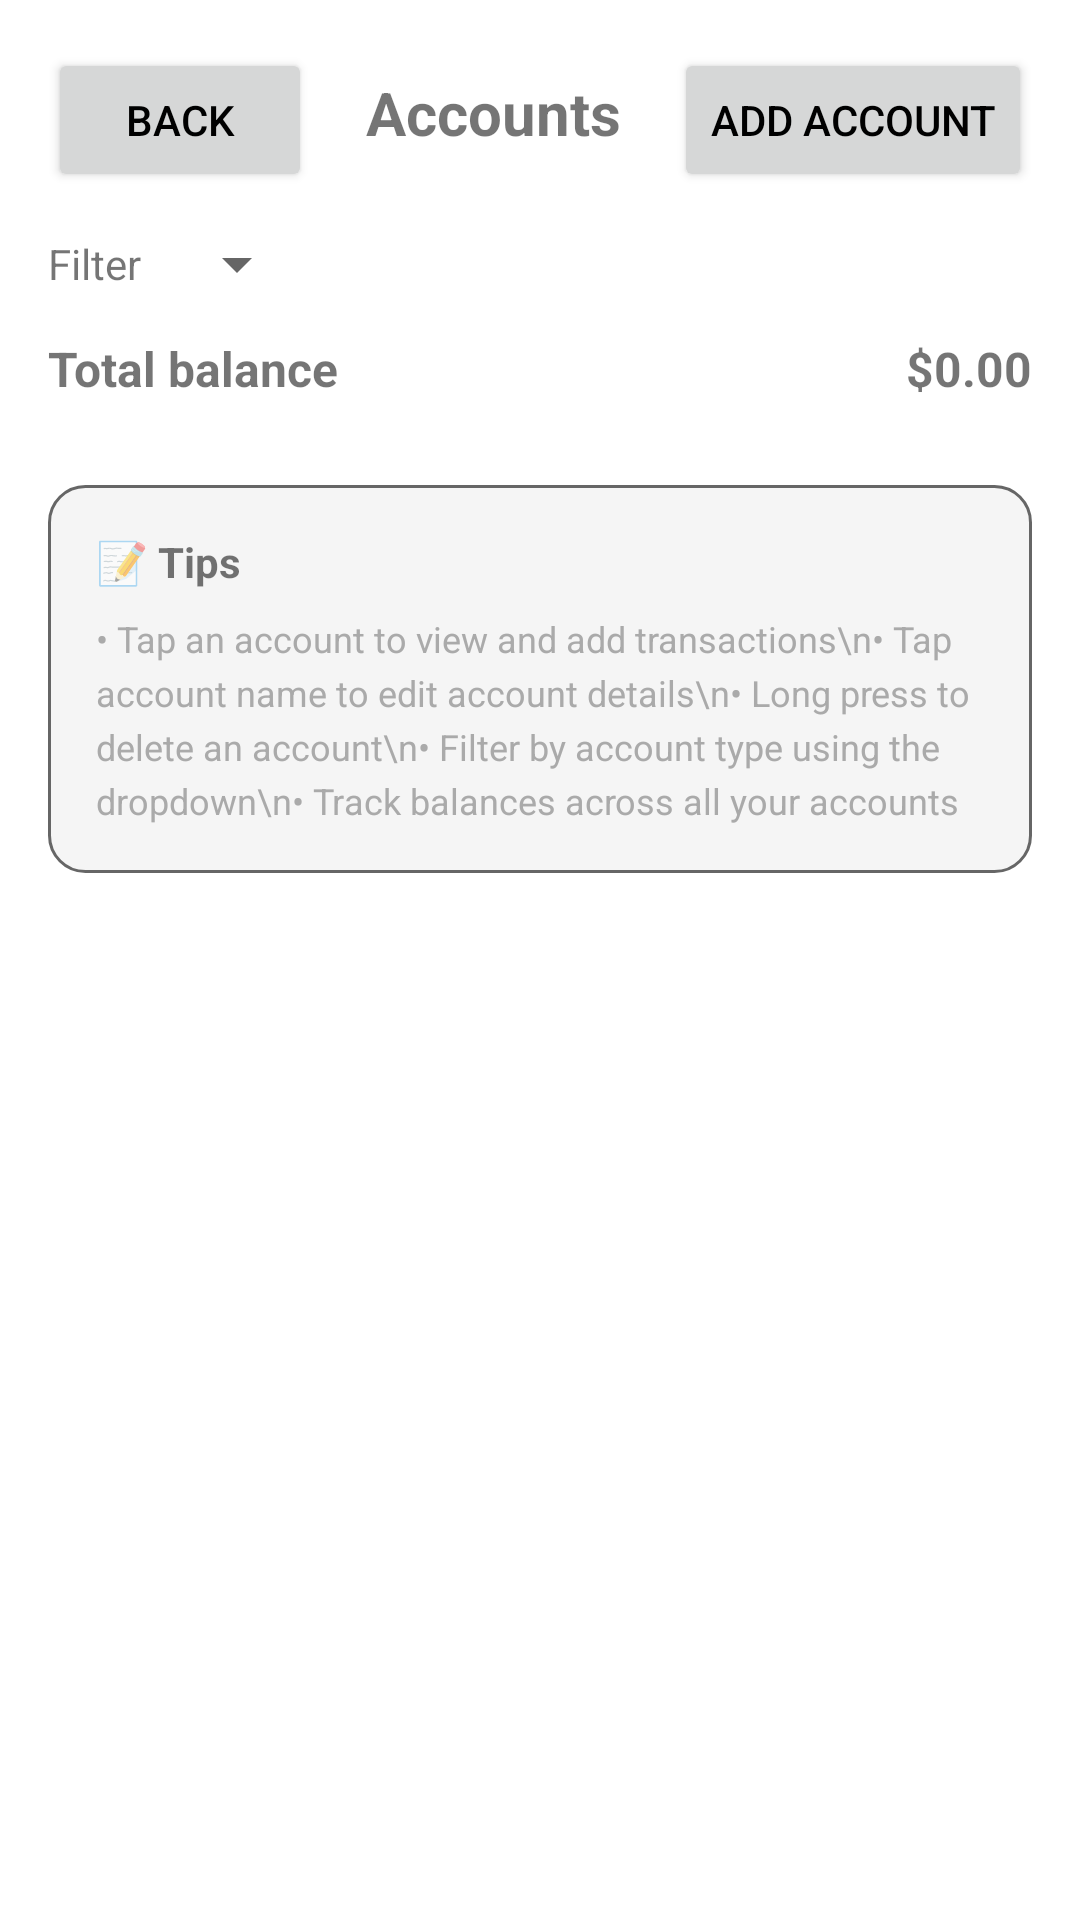

Layout XML and referenced resources for this Android screen:
<!-- AndroidManifest.xml: activity theme Theme.Cashwind -->
<!-- res/layout/activity_accounts.xml -->
<?xml version="1.0" encoding="utf-8"?>
<ScrollView xmlns:android="http://schemas.android.com/apk/res/android"
    android:layout_width="match_parent"
    android:layout_height="match_parent"
    android:padding="16dp">

    <LinearLayout
        android:layout_width="match_parent"
        android:layout_height="wrap_content"
        android:orientation="vertical">

    <LinearLayout
        android:layout_width="match_parent"
        android:layout_height="wrap_content"
        android:orientation="horizontal">

        <Button
            android:id="@+id/backButton"
            android:layout_width="wrap_content"
            android:layout_height="wrap_content"
            android:text="Back" />

        <TextView
            android:layout_width="0dp"
            android:layout_height="wrap_content"
            android:layout_weight="1"
            android:gravity="center"
            android:text="Accounts"
            android:textSize="20sp"
            android:textStyle="bold" />

        <Button
            android:id="@+id/addAccountButton"
            android:layout_width="wrap_content"
            android:layout_height="wrap_content"
            android:text="Add Account" />
    </LinearLayout>

    <LinearLayout
        android:layout_width="match_parent"
        android:layout_height="wrap_content"
        android:orientation="horizontal"
        android:layout_marginTop="12dp"
        android:gravity="center_vertical">

        <TextView
            android:layout_width="wrap_content"
            android:layout_height="wrap_content"
            android:text="Filter"
            android:layout_marginEnd="8dp" />

        <Spinner
            android:id="@+id/typeSpinner"
            android:layout_width="wrap_content"
            android:layout_height="wrap_content" />
    </LinearLayout>

    <LinearLayout
        android:layout_width="match_parent"
        android:layout_height="wrap_content"
        android:orientation="horizontal"
        android:layout_marginTop="12dp">

        <TextView
            android:layout_width="0dp"
            android:layout_height="wrap_content"
            android:layout_weight="1"
            android:text="Total balance"
            android:textSize="16sp"
            android:textStyle="bold" />

        <TextView
            android:id="@+id/totalBalance"
            android:layout_width="wrap_content"
            android:layout_height="wrap_content"
            android:text="$0.00"
            android:textSize="16sp"
            android:textStyle="bold" />
    </LinearLayout>

    <androidx.recyclerview.widget.RecyclerView
        android:id="@+id/accountsRecycler"
        android:layout_width="match_parent"
        android:layout_height="wrap_content"
        android:layout_marginTop="12dp" />

    <TextView
        android:id="@+id/emptyText"
        android:layout_width="match_parent"
        android:layout_height="wrap_content"
        android:gravity="center"
        android:text="No accounts yet. Tap + Add to create one."
        android:textSize="16sp"
        android:visibility="gone"
        android:layout_marginTop="8dp" />

    <LinearLayout
        android:layout_width="match_parent"
        android:layout_height="wrap_content"
        android:orientation="vertical"
        android:background="@drawable/card_background"
        android:padding="16dp"
        android:layout_marginTop="16dp">

        <TextView
            android:layout_width="wrap_content"
            android:layout_height="wrap_content"
            android:text="📝 Tips"
            android:textSize="14sp"
            android:textStyle="bold" />

        <TextView
            android:layout_width="wrap_content"
            android:layout_height="wrap_content"
            android:text="• Tap an account to view and add transactions\n• Tap account name to edit account details\n• Long press to delete an account\n• Filter by account type using the dropdown\n• Track balances across all your accounts"
            android:textSize="12sp"
            android:textColor="@android:color/darker_gray"
            android:layout_marginTop="8dp"
            android:lineSpacingExtra="4dp" />
    </LinearLayout>

    </LinearLayout>
</ScrollView>
<!-- resources referenced by this layout -->
<resources>
  <!-- drawable card_background (drawable) -->
  <?xml version="1.0" encoding="utf-8"?>
  <selector xmlns:android="http://schemas.android.com/apk/res/android">
      <item>
          <shape android:shape="rectangle">
              <solid android:color="?attr/colorSurface" />
              <corners android:radius="12dp" />
              <stroke
                  android:width="1dp"
                  android:color="?attr/colorTextSecondary" />
          </shape>
      </item>
  </selector>
  <style name="Theme.Cashwind" parent="Theme.MaterialComponents.DayNight.NoActionBar">
          <item name="colorPrimary">@color/primary_color</item>
          <item name="colorPrimaryDark">@color/primary_dark_color</item>
          <item name="colorAccent">@color/accent_color</item>
          <item name="android:windowBackground">@color/background_light</item>
          <item name="android:colorBackground">@color/background_light</item>
          <item name="android:textColorPrimary">@color/text_primary_light</item>
          <item name="android:textColorSecondary">@color/text_secondary_light</item>
          <item name="colorTextSecondary">@color/text_secondary_light</item>
          <item name="colorAccentText">@color/accent_color</item>
          <item name="colorDanger">@color/error_red</item>
          <item name="colorBackground">@color/background_light</item>
          <item name="colorSurface">@color/surface_light</item>
      </style>
  <color name="primary_color">#2E7D32</color>
  <color name="primary_dark_color">#1B5E20</color>
  <color name="accent_color">#F57C00</color>
  <color name="background_light">#FFFFFF</color>
  <color name="text_primary_light">#000000</color>
  <color name="text_secondary_light">#666666</color>
  <color name="error_red">#F44336</color>
  <color name="surface_light">#F5F5F5</color>
</resources>
